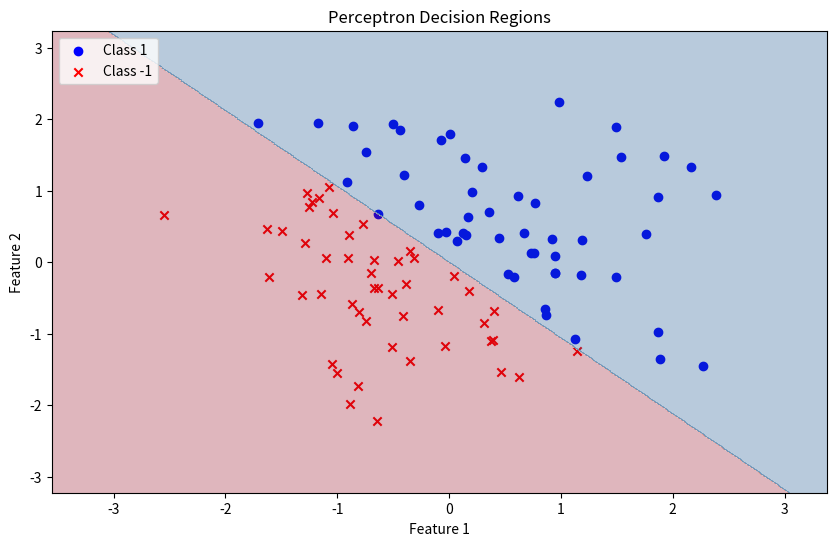

This figure's Python source:
#assignnment 4

import numpy as np
import matplotlib.pyplot as plt

# Define the perceptron class
class Perceptron:
    def __init__(self, learning_rate=0.01, n_iterations=100):
        self.learning_rate = learning_rate
        self.n_iterations = n_iterations

    def train(self, X, y):
        self.weights = np.zeros(1 + X.shape[1])
        self.errors_ = []

        for _ in range(self.n_iterations):
            errors = 0
            for xi, target in zip(X, y):
                update = self.learning_rate * (target - self.predict(xi))
                self.weights[1:] += update * xi
                self.weights[0] += update
                errors += int(update != 0.0)
            self.errors_.append(errors)
        return self

    def net_input(self, X):
        return np.dot(X, self.weights[1:]) + self.weights[0]

    def predict(self, X):
        return np.where(self.net_input(X) >= 0.0, 1, -1)

# Generate a simple dataset
np.random.seed(0)
X = np.random.randn(100, 2)
y = np.where(X[:,0] + X[:,1] > 0, 1, -1)

# Train the perceptron model
perceptron = Perceptron(learning_rate=0.1, n_iterations=10)
perceptron.train(X, y)

# Plot the decision boundary and data points
plt.figure(figsize=(10, 6))
plt.scatter(X[y == 1][:, 0], X[y == 1][:, 1], color='blue', marker='o', label='Class 1')
plt.scatter(X[y == -1][:, 0], X[y == -1][:, 1], color='red', marker='x', label='Class -1')

x_min, x_max = X[:, 0].min() - 1, X[:, 0].max() + 1
y_min, y_max = X[:, 1].min() - 1, X[:, 1].max() + 1
xx, yy = np.meshgrid(np.arange(x_min, x_max, 0.01), np.arange(y_min, y_max, 0.01))
Z = perceptron.predict(np.c_[xx.ravel(), yy.ravel()])
Z = Z.reshape(xx.shape)
plt.contourf(xx, yy, Z, alpha=0.3, cmap=plt.cm.RdBu)
plt.xlim(xx.min(), xx.max())
plt.ylim(yy.min(), yy.max())
plt.xlabel('Feature 1')
plt.ylabel('Feature 2')
plt.title('Perceptron Decision Regions')
plt.legend(loc='upper left')
plt.show()
